The GitHub repository AmirhosseinTondari/RoboEpics-Chess contains a labelled image folder "DATA" with 9 categories: black bishop, black knight, black pawn, black rook, empty square, white bishop, white knight, white pawn, white rook. Examples follow, each with its label.

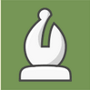
Label: white bishop

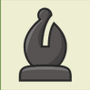
Label: black bishop

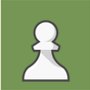
Label: white pawn

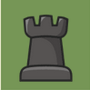
Label: black rook

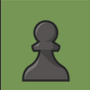
Label: black pawn

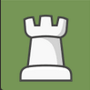
Label: white rook
